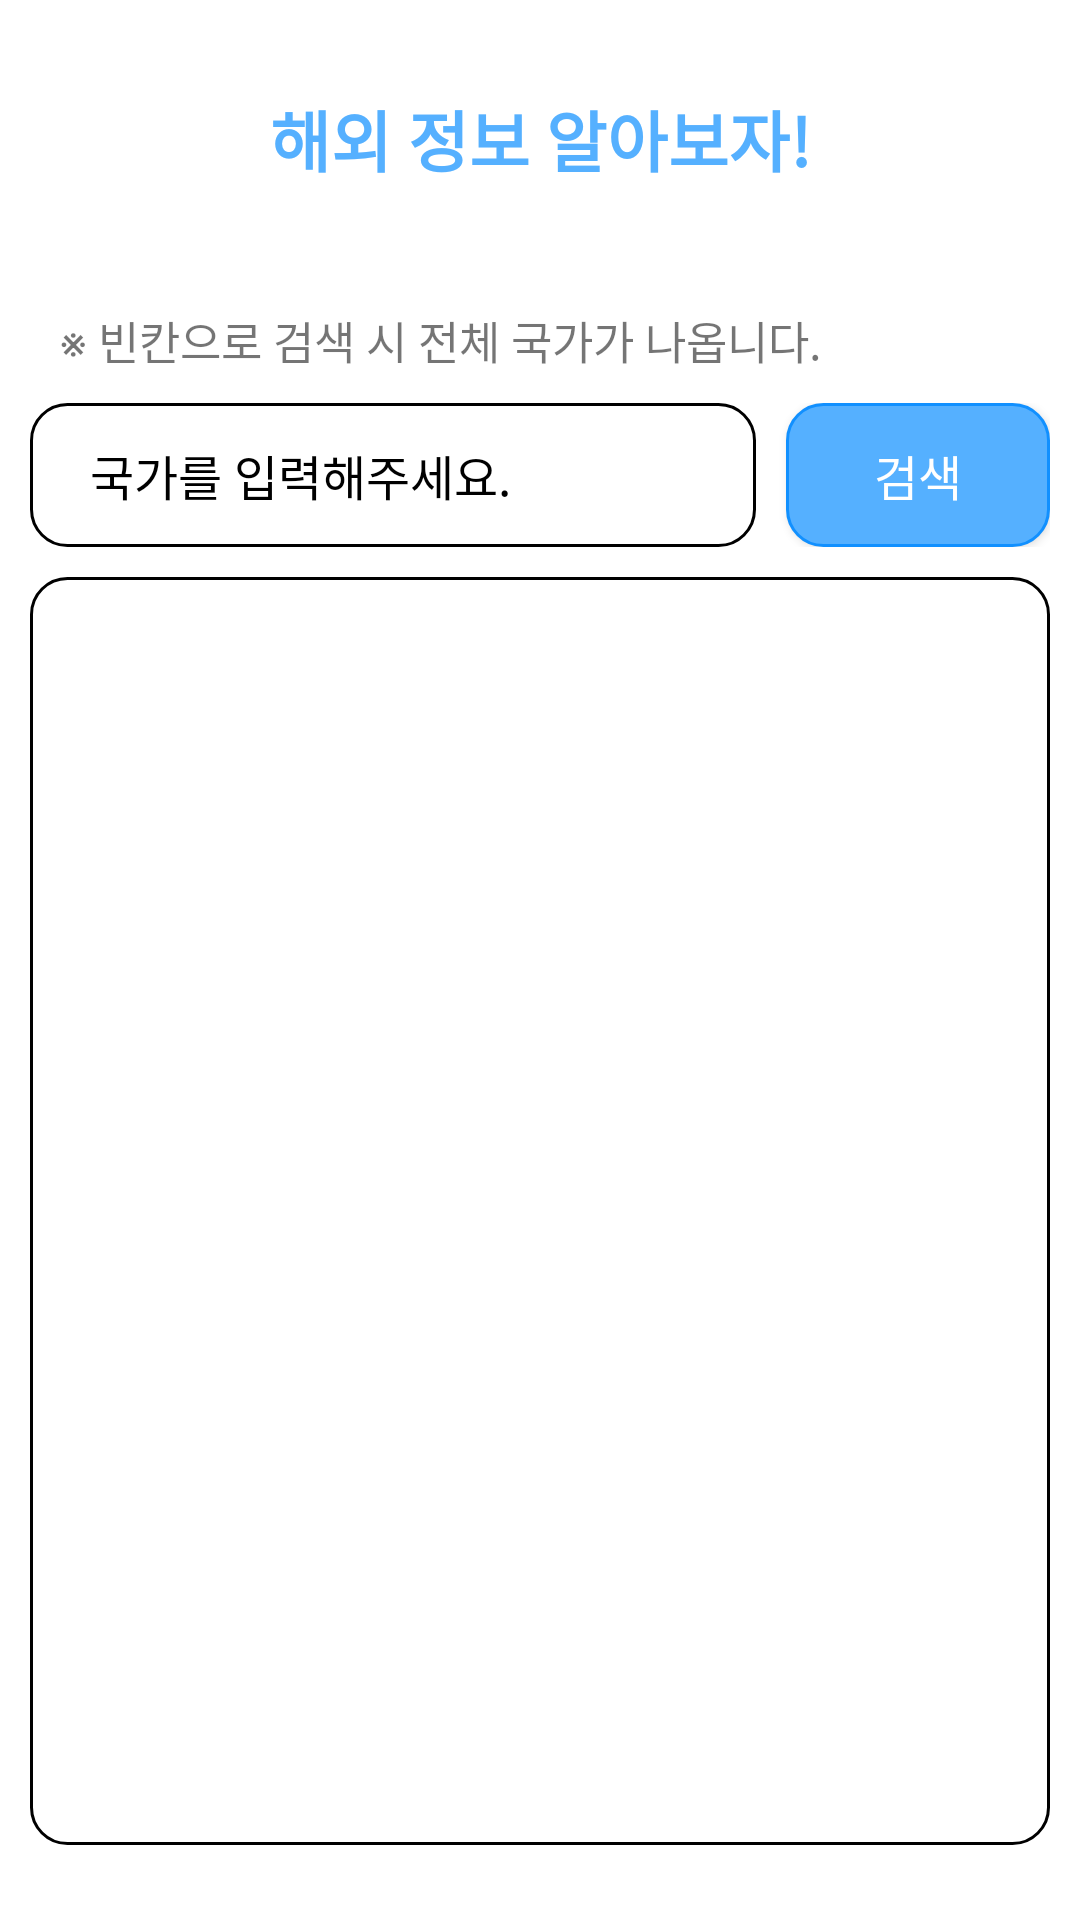

Produce the Android XML layout that renders to this screen, including the resource entries it uses.
<!-- AndroidManifest.xml: application theme Theme.TripInfo -->
<!-- res/layout/activity_country_search.xml -->
<?xml version="1.0" encoding="utf-8"?>
<LinearLayout
    xmlns:android="http://schemas.android.com/apk/res/android"
    xmlns:tools="http://schemas.android.com/tools"
    android:layout_width="match_parent"
    android:layout_height="match_parent"
    android:orientation="vertical"
    android:background="@color/white"
    tools:context=".activity.CountrySearchActivity">

    <TextView
        android:layout_width="match_parent"
        android:layout_height="wrap_content"
        android:layout_marginTop="30dp"
        android:text="@string/main_title"
        android:textColor="@color/light_blue01"
        android:textSize="22sp"
        android:textStyle="bold"
        android:textAlignment="center"/>

    <TextView
        android:layout_width="match_parent"
        android:layout_height="wrap_content"
        android:layout_marginTop="40dp"
        android:layout_marginBottom="10dp"
        android:layout_marginHorizontal="20dp"
        android:text="@string/text01"
        android:textSize="15sp"
        android:textColor="@color/gray02"/>

    <LinearLayout
        android:layout_width="match_parent"
        android:layout_height="wrap_content"
        android:layout_marginHorizontal="10dp"
        android:layout_marginBottom="10dp"
        android:layout_marginEnd="10dp"
        android:orientation="horizontal">
        <FrameLayout
            android:layout_width="0dp"
            android:layout_height="match_parent"
            android:layout_weight="1">
            <EditText
                android:id="@+id/main_countryEt"
                android:layout_width="match_parent"
                android:layout_height="match_parent"
                android:layout_marginHorizontal="10dp"
                android:paddingHorizontal="20dp"
                android:background="@drawable/frame_blackline_white"
                android:textColor="@color/black"
                android:textColorHint="@color/gray02"
                android:autofillHints="no"
                android:inputType="text"
                android:imeOptions="actionSearch"
                android:hint="@string/main_hint01"
                android:textSize="16sp"/>
            <androidx.appcompat.widget.AppCompatImageButton
                android:id="@+id/main_clearBtn"
                android:layout_width="wrap_content"
                android:layout_height="wrap_content"
                android:layout_gravity="end|center_vertical"
                android:layout_marginEnd="15dp"
                android:background="@drawable/close"
                android:visibility="invisible"/>
        </FrameLayout>
        <androidx.appcompat.widget.AppCompatButton
            android:id="@+id/main_searchBtn"
            android:layout_width="wrap_content"
            android:layout_height="wrap_content"
            android:text="@string/search"
            android:textColor="@color/white"
            android:textSize="16sp"
            android:background="@drawable/frame_btn_event02"/>
    </LinearLayout>

    <androidx.recyclerview.widget.RecyclerView
        android:id="@+id/main_countryRv"
        android:layout_width="match_parent"
        android:layout_height="match_parent"
        android:layout_marginHorizontal="10dp"
        android:layout_marginBottom="25dp"
        android:padding="10dp"
        android:background="@drawable/frame_blackline_white"/>

</LinearLayout>
<!-- resources referenced by this layout -->
<resources>
  <color name="black">#FF000000</color>
  <color name="light_blue01">#55B0FF</color>
  <color name="white">#FFFFFFFF</color>
  <!-- drawable close (drawable) -->
  <vector android:height="25dp" android:tint="#8F8F8F"
      android:viewportHeight="24" android:viewportWidth="24"
      android:width="25dp" xmlns:android="http://schemas.android.com/apk/res/android">
      <path android:fillColor="@android:color/white" android:pathData="M19,6.41L17.59,5 12,10.59 6.41,5 5,6.41 10.59,12 5,17.59 6.41,19 12,13.41 17.59,19 19,17.59 13.41,12z"/>
  </vector>
  <!-- drawable frame_blackline_white (drawable) -->
  <?xml version="1.0" encoding="utf-8"?>
  <shape xmlns:android="http://schemas.android.com/apk/res/android"
      android:padding="10dp"
      android:shape="rectangle" >
  
      <corners
          android:bottomLeftRadius="12dp"
          android:bottomRightRadius="12dp"
          android:topLeftRadius="12dp"
          android:topRightRadius="12dp" />
      <stroke
          android:width="1dp"
          android:color="#000000" />
      <solid
          android:color="@color/white"/>
  
  </shape>
  <!-- drawable frame_btn_event02 (drawable) -->
  <?xml version="1.0" encoding="utf-8"?>
  <selector xmlns:android="http://schemas.android.com/apk/res/android">
      <item
          android:state_pressed="true"
          android:drawable="@color/white"/>
      <item
          android:state_enabled="true"
          android:drawable="@drawable/frame_lightblue"/>
  </selector>
  <string name="main_hint01">국가를 입력해주세요.</string>
  <string name="main_title">해외 정보 알아보자!</string>
  <string name="search">검색</string>
  <string name="text01">※ 빈칸으로 검색 시 전체 국가가 나옵니다.</string>
  <style name="Theme.TripInfo" parent="Theme.MaterialComponents.DayNight.NoActionBar">
          
          <item name="colorPrimary">@color/light_blue01</item>
          <item name="colorPrimaryVariant">@color/purple_700</item>
          <item name="colorOnPrimary">@color/white</item>
          
          <item name="colorSecondary">@color/teal_200</item>
          <item name="colorSecondaryVariant">@color/teal_700</item>
          <item name="colorOnSecondary">@color/black</item>
          
          <item name="android:statusBarColor">@color/gray01</item>
  
          
          
          <item name="android:windowContentOverlay">@null</item>
          <item name="android:windowIsTranslucent">true</item>
      </style>
  <!-- drawable frame_lightblue (drawable) -->
  <?xml version="1.0" encoding="utf-8"?>
  <shape xmlns:android="http://schemas.android.com/apk/res/android"
      android:padding="10dp"
      android:shape="rectangle" >
  
      <corners
          android:bottomLeftRadius="12dp"
          android:bottomRightRadius="12dp"
          android:topLeftRadius="12dp"
          android:topRightRadius="12dp" />
      <stroke
          android:width="1dp"
          android:color="@color/deep_blue01" />
      <solid
          android:color="@color/light_blue01"/>
  
  </shape>
  <color name="purple_700">#FF3700B3</color>
  <color name="teal_200">#FF03DAC5</color>
  <color name="teal_700">#FF018786</color>
  <color name="gray01">#FFCCCCCC</color>
  <color name="deep_blue01">#1190FF</color>
</resources>
